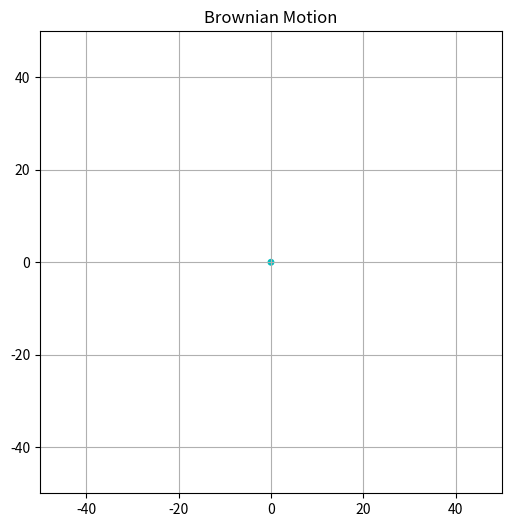

Write the Python code that produced this figure.

# Exercise 10.3: Brownian motion

import numpy as np
import numpy.random as rand
import matplotlib.pyplot as plt
import matplotlib.animation as animation

# Position
x_pos = [0]
y_pos = [0]
frames = 1800



# Animation
fig, ax = plt.subplots(figsize=(6, 6)); ax.set_xlim(-50, 50); ax.set_ylim(-50, 50); ax.set_title('Brownian Motion')
# Particle
particle = plt.Circle((0, 0), 0.75, fc='c')
ax.add_patch(particle)
# Tracing
line = ax.plot(x_pos, y_pos, c='g', alpha=0.5)[0]
ax.set_aspect('equal')
ax.grid(True)



def animate(i):
     particle.center = (x_pos[-1], y_pos[-1]) # centering

     x_pos.append(x_pos[-1] + rand.normal())
     y_pos.append(y_pos[-1] + rand.normal())

     direction = rand.rand() * 360 # direction

     x_pos[-1] += np.cos(direction) # x position
     y_pos[-1] += np.sin(direction) # y position

     particle.set_facecolor((rand.rand(), rand.rand(), rand.rand())) # coloring

     #tracing (line)
     line.set_xdata(x_pos)
     line.set_ydata(y_pos)
     return particle,

ani = animation.FuncAnimation(fig, animate, frames=1000, interval=10)
plt.show()